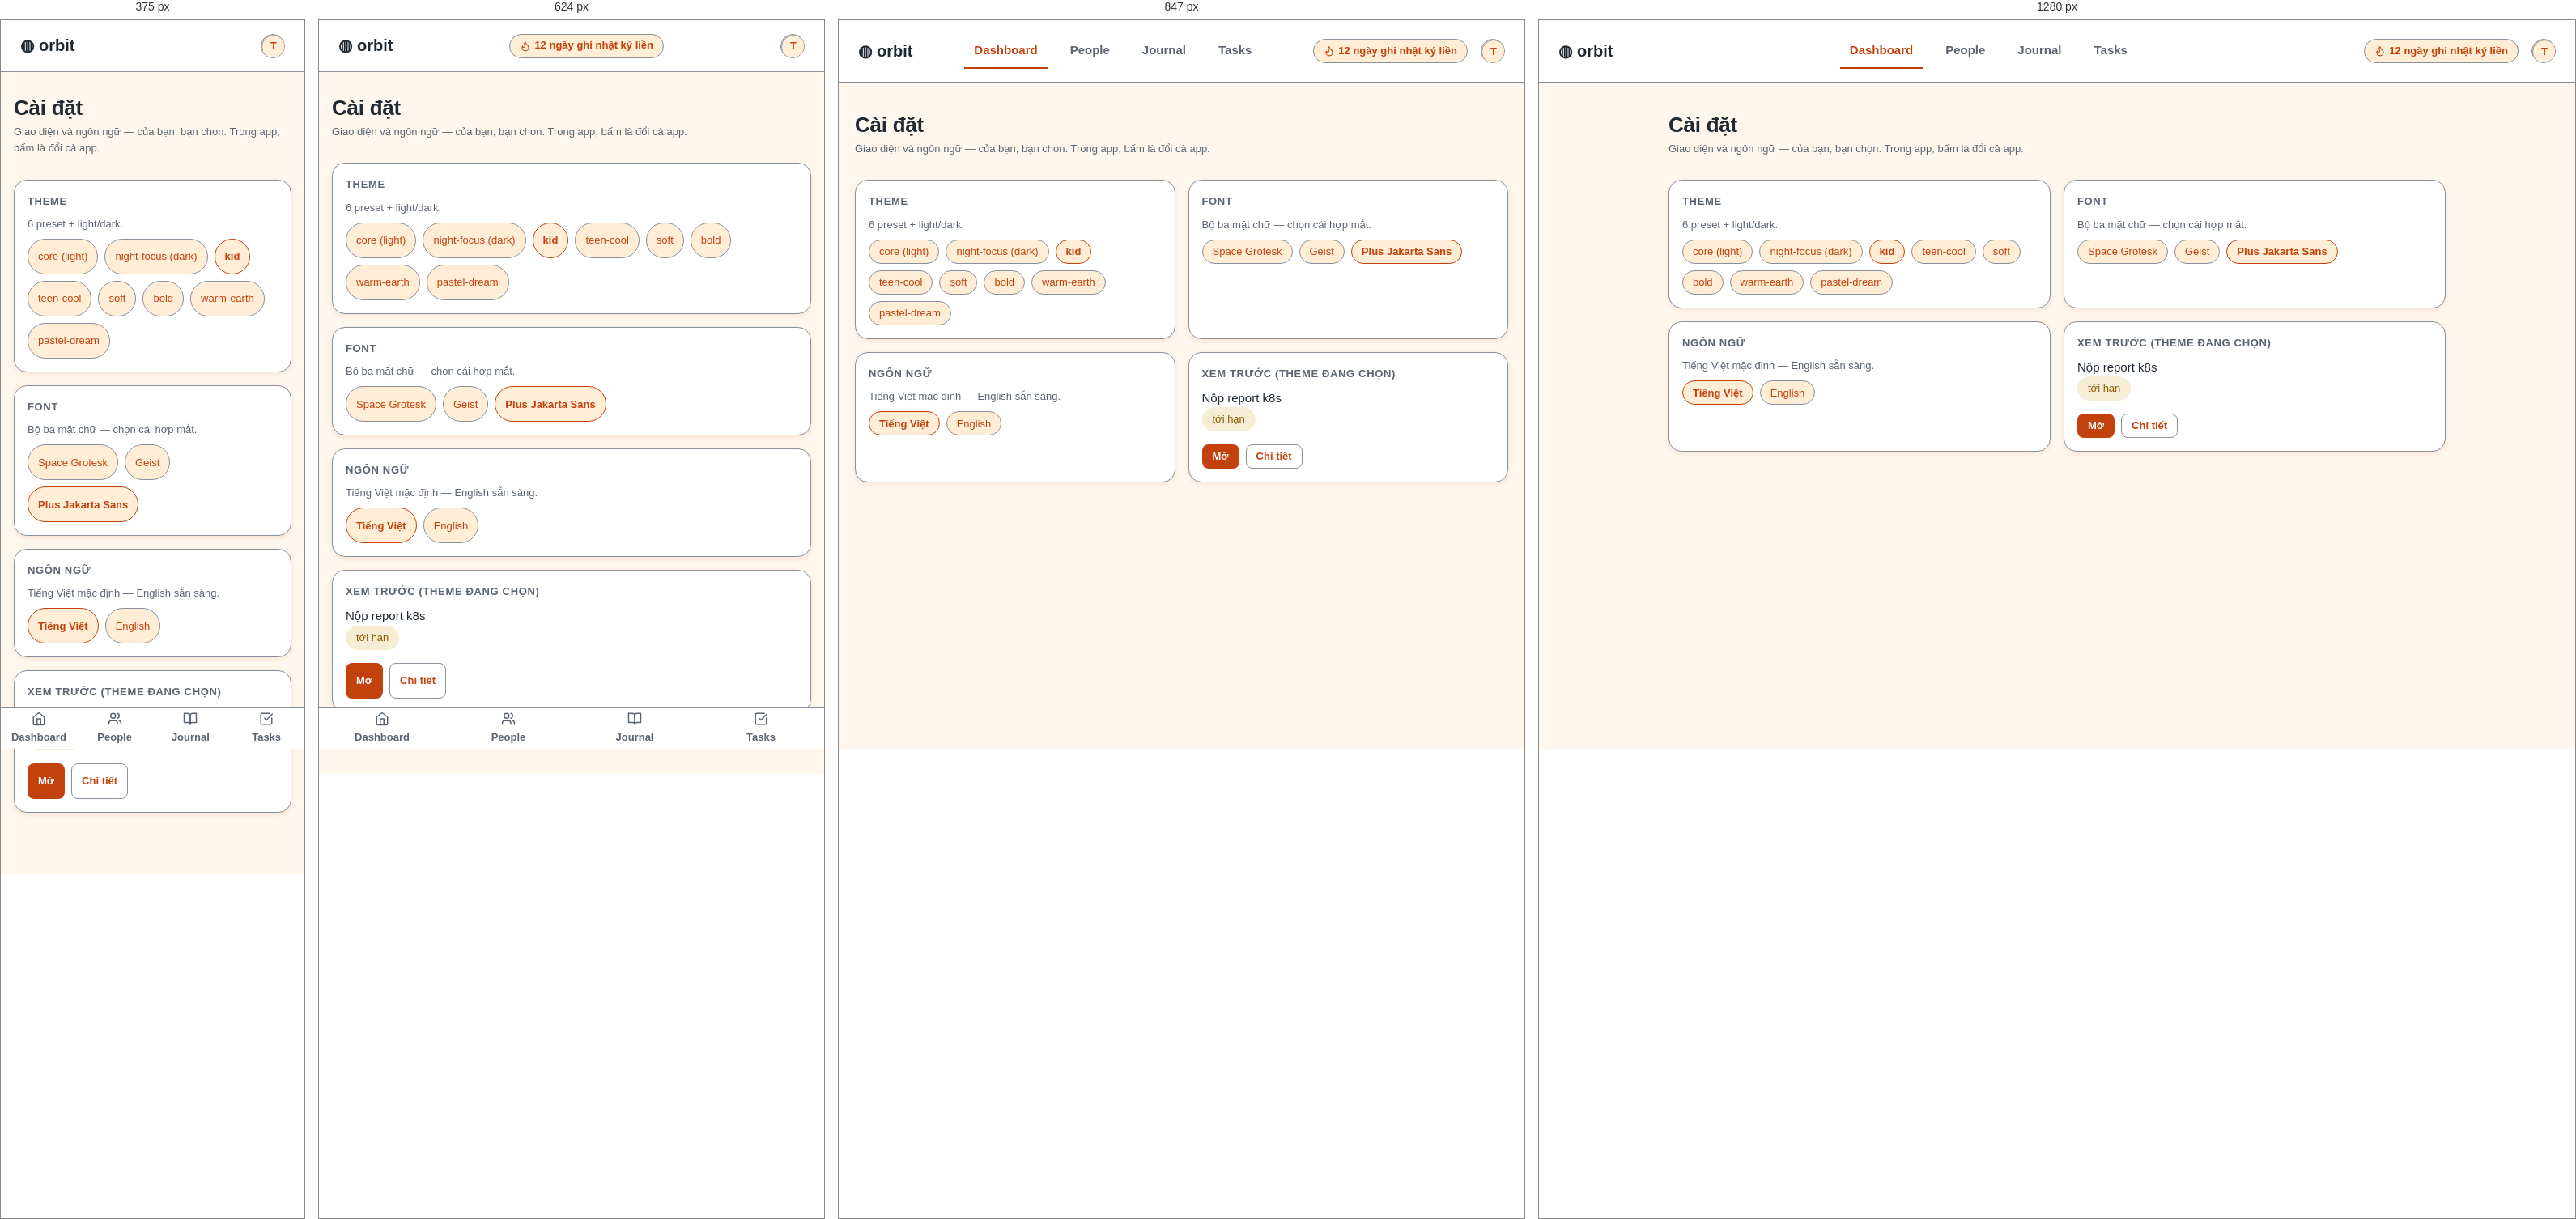
Rendered at 375 px, 624 px, 847 px and 1280 px, left to right.

<!-- file: s9.html -->
<!-- SINH TỰ ĐỘNG từ gallery/orbit-preset-kid/screens/s9.html — không sửa tay, chạy make package -->
<!doctype html>
<html lang="vi">
<head>
<meta charset="utf-8" />
<meta name="viewport" content="width=device-width, initial-scale=1" />
<link rel="icon" href="data:," />
<link rel="preconnect" href="https://fonts.googleapis.com" />
<link href="https://fonts.googleapis.com/css2?family=Space+Grotesk:wght@500;700&family=Plus+Jakarta+Sans:wght@400;600;800&family=Geist:wght@400;600&display=swap" rel="stylesheet" />
<title>Cài đặt — theme & ngôn ngữ — ORBIT-PRESET-KID</title>
<style>
:root {
      --color-accent: #C2410C;
      --color-accent-fg: #FFFFFF;
      --color-bg: #FFF7ED;
      --color-border: #87909C;
      --color-border-soft: #F0E0D0;
      --color-danger: #C0261B;
      --color-data-ink: #1F2933;
      --color-data-paper: #FFFFFF;
      --color-fg: #1F2933;
      --color-fg-muted: #5A6472;
      --color-on-danger: #FFFFFF;
      --color-on-primary: #FFFFFF;
      --color-primary: #C2410C;
      --color-primary-soft: #FFEDD5;
      --color-success: #177034;
      --color-success-soft: #E8F5ED;
      --color-surface: #FFFFFF;
      --color-surface-raised: #FFFFFF;
      --color-text: #1F2933;
      --color-text-muted: #5A6472;
      --color-warning: #8A5A00;
      --color-warning-soft: #F7ECD4;
      --control-height-lg: 44px;
      --control-height-md: 36px;
      --control-height-sm: 30px;
      --font-display: 'Plus Jakarta Sans', system-ui, sans-serif;
      --font-sans: 'Plus Jakarta Sans', system-ui, sans-serif;
      --radius: 16px;
      --radius-full: 999px;
      --radius-lg: 24px;
      --radius-md: 16px;
      --radius-sm: 8px;
      --shadow: 0 2px 6px rgba(194,65,12,.12);
      --space-1: 4px;
      --space-2: 8px;
      --space-3: 12px;
      --space-4: 16px;
      --space-5: 20px;
      --space-6: 24px;
      --space-7: 28px;
      --space-8: 32px;
      --space-lg: 28px;
      --space-md: 16px;
      --space-sm: 8px;
      --text-base: 15px;
      --text-lg: 20px;
      --text-sm: 13px;
      --text-xl: 26px;
      --type-weight-bold: 700;
      --type-weight-strong: 600;
    }

  *, *::before, *::after { box-sizing: border-box; margin: 0; }
  h1, h2, h3, .big, .name, .bodytext, p { overflow-wrap: anywhere; }
  .card, .row, .grid6 > *, .board > *, .stack > * { min-width: 0; }
  body { background: var(--color-bg); color: var(--color-text); font-family: var(--font-sans); font-size: var(--text-base); line-height: 1.55; min-height: 100vh; }
  a { color: var(--color-accent); text-decoration: none; }
  a:hover { background: var(--color-primary-soft); border-radius: var(--radius-sm); }
  h1, h2, h3, .wordmark { font-family: var(--font-display); }
  h1 { font-size: var(--text-xl); letter-spacing: -0.01em; }
  h2 { font-size: var(--text-lg); letter-spacing: .06em; text-transform: uppercase; color: var(--color-fg); }
  h3 { font-size: var(--text-sm); text-transform: uppercase; letter-spacing: .05em; color: var(--color-fg-muted); }
  .muted, .meta { color: var(--color-text-muted); font-size: var(--text-sm); }

  .topbar { display: flex; align-items: center; gap: var(--space-4); padding: var(--space-4) var(--space-6); background: var(--color-surface); border-bottom: 1px solid var(--color-border); position: sticky; top: 0; z-index: 5; }
  .wordmark { font-weight: var(--type-weight-bold); font-size: var(--text-lg); white-space: nowrap; }
  .nav { display: flex; gap: var(--space-4); margin-inline: auto; }
  main { max-width: 1000px; margin-inline: auto; padding: var(--space-6) var(--space-5) var(--space-8); }
  .card { background: var(--color-surface); border: 1px solid var(--color-border); border-radius: var(--radius); padding: var(--space-4); box-shadow: var(--shadow); }
  .card h3 { display: flex; align-items: center; gap: var(--space-2); margin-bottom: var(--space-2); }
  .card .big { font-family: var(--font-display); font-weight: var(--type-weight-bold); font-size: var(--text-lg); }
  .card p + button, .bodytext + button, .muted + button, .big + button { margin-top: var(--space-4); }
  .card.empty { border-style: dashed; display: flex; flex-direction: column; gap: var(--space-4); align-items: flex-start; }

  .btn { display: inline-flex; max-width: 100%; align-items: center; justify-content: center; gap: var(--space-2); font: inherit; font-weight: var(--type-weight-strong); cursor: pointer; border: 1px solid transparent; border-radius: var(--radius-sm); background: transparent; color: var(--color-fg); transition: transform .15s, box-shadow .15s, filter .15s, opacity .15s; }
  .btn:hover { transform: translateY(-1px); }
  .btn:active { transform: scale(.97); }
  .btn-primary { background: var(--color-accent); color: var(--color-accent-fg); }
  .btn-primary:hover { filter: brightness(1.1); box-shadow: var(--shadow); }
  .btn-ghost { color: var(--color-primary); border-color: var(--color-border); background: var(--color-surface-raised); }
  .btn-danger { background: var(--color-danger); color: var(--color-on-danger); }
  .btn-sm { height: var(--control-height-sm); padding: 0 var(--space-3); font-size: var(--text-sm); }
  .btn-md { height: var(--control-height-md); padding: 0 var(--space-4); font-size: var(--text-base); }
  .btn-lg { height: var(--control-height-lg); padding: 0 var(--space-5); font-size: var(--text-lg); }
  .btn.sending { opacity: .8; pointer-events: none; }
  .btn.disabled, .btn:disabled { opacity: .7; pointer-events: none; }
  :focus-visible { outline: 2px solid var(--color-primary); outline-offset: 1px; }
  .disabled { opacity: .7; }
  .backlink { display: inline-flex; align-items: center; gap: var(--space-1); padding: var(--space-1) var(--space-2); }
  .spin { animation: spin .8s linear infinite; }
  @keyframes spin { to { transform: rotate(360deg); } }

  .input { width: 100%; height: var(--control-height-md); padding: 0 var(--space-4); font: inherit; font-size: var(--text-base); color: var(--color-text); background: var(--color-surface-raised); border: 1px solid var(--color-border); border-radius: var(--radius-sm); }
  .input-sm { height: var(--control-height-sm); font-size: var(--text-sm); }
  .input-lg { height: var(--control-height-lg); font-size: var(--text-lg); }
  .input:focus { outline: 2px solid var(--color-primary); outline-offset: 1px; }
  .input::placeholder { color: var(--color-text-muted); }
  .input:disabled { opacity: .7; }
  .input-error, .input-error:focus { border-color: var(--color-danger); }
  .input-msg { display: flex; align-items: center; gap: var(--space-1); color: var(--color-danger); font-size: var(--text-sm); margin-top: var(--space-1); }
  textarea.input { height: auto; padding: var(--space-3) var(--space-4); resize: vertical; }

  .chip { display: inline-flex; max-width: min(220px, 100%); overflow: hidden; text-overflow: ellipsis; white-space: nowrap; align-items: center; gap: var(--space-1); height: var(--control-height-sm); padding: 0 var(--space-3); border-radius: var(--radius-full); font-size: var(--text-sm); background: var(--color-primary-soft); color: var(--color-primary); border: 1px solid var(--color-border); }
  .chip-data { border-color: transparent; }
  .chips .chip[aria-pressed="true"] { border-color: var(--color-primary); font-weight: var(--type-weight-bold); }
  .chip-todo { background: var(--color-surface); color: var(--color-text-muted); }
  .chip-success { background: var(--color-success-soft); color: var(--color-success); border-color: var(--color-success-soft); }
  .chip-warning { background: var(--color-warning-soft); color: var(--color-warning); border-color: var(--color-warning-soft); }
  .chip-danger { background: var(--color-danger); color: var(--color-on-danger); border-color: var(--color-danger); }

  .avatar { display: grid; place-items: center; width: var(--control-height-sm); height: var(--control-height-sm); border-radius: var(--radius-full); background: var(--color-primary-soft); color: var(--color-primary); font-size: var(--text-sm); font-weight: var(--type-weight-bold); flex: none;; border: 1px solid var(--color-border); overflow: hidden; }

  .row { display: flex; align-items: center; gap: var(--space-3); padding: var(--space-3) var(--space-2); border-top: 1px solid var(--color-border); }
  .row .name { font-weight: var(--type-weight-bold); font-size: var(--text-lg); min-width: 0; }
  .row .name a { display: block; overflow: hidden; text-overflow: ellipsis; white-space: nowrap; }
  .row .grow { margin-left: auto; display: flex; align-items: center; gap: var(--space-2); }
  .row .count { color: var(--color-text-muted); font-size: var(--text-sm); }
  .row.sending { opacity: .8; }
  .card.disabled { opacity: .7; }

  .xpbar { height: var(--space-3); border-radius: var(--radius-full); background: var(--color-primary-soft); border: 1px solid var(--color-border); overflow: hidden; }
  .xpbar span { display: block; height: 100%; width: 76%; max-width: 100%; border-radius: inherit; background: var(--color-primary); }

  .pattern { border: 1px dashed var(--color-border); border-radius: var(--radius-md); padding: var(--space-6); display: flex; flex-direction: column; gap: var(--space-2); align-items: center; text-align: center; }
  .skel { display: block; height: var(--space-4); border-radius: var(--radius-sm); background: var(--color-primary-soft); animation: pulse 1.2s ease-in-out infinite; }
  .skel.avatar-sk { width: var(--control-height-sm); height: var(--control-height-sm); border-radius: var(--radius-full); }
  .skel.card-sk { height: var(--space-8); border-radius: var(--radius-md); }
  @keyframes pulse { 50% { opacity: .65; } }

  .toast { display: flex; align-items: center; gap: var(--space-3); padding: var(--space-3) var(--space-4); border-radius: var(--radius-lg); border: 1px solid var(--color-border-soft); background: var(--color-surface-raised); box-shadow: var(--shadow); }
  .toast .bar { width: var(--space-2); align-self: stretch; border-radius: var(--radius-full); }

  .chips { display: flex; flex-wrap: wrap; gap: var(--space-2); margin-top: var(--space-2); }
  .chip .chiptext { display: block; min-width: 0; overflow: hidden; text-overflow: ellipsis; white-space: nowrap; }
  .chip .chipx { flex: none; }
  .chipx { display: inline-flex; align-items: center; justify-content: center; border: 0; background: none; padding: 0; margin-left: var(--space-1); color: inherit; cursor: pointer; font: inherit; min-width: var(--space-6); min-height: var(--space-6); }
  .cardfoot { display: flex; align-items: center; gap: var(--space-2); margin-top: var(--space-4); }

  .bottomnav { position: fixed; bottom: 0; left: 0; right: 0; display: flex; background: var(--color-surface); border-top: 1px solid var(--color-border); z-index: 6; padding-bottom: env(safe-area-inset-bottom); }
  .bottomnav a { flex: 1; display: flex; flex-direction: column; align-items: center; justify-content: center; gap: var(--space-1); min-height: var(--control-height-lg); padding: var(--space-1) 0; color: var(--color-fg-muted); font-size: var(--text-sm); font-weight: var(--type-weight-strong); }
  .bottomnav a.on { color: var(--color-primary); }
  .bottomnav-demo { position: relative; height: 190px; border: 1px dashed var(--color-border); border-radius: var(--radius-md); overflow: hidden; }
  .bottomnav.demo { position: absolute; }
  @media (min-width: 769px) { .bottomnav:not(.demo) { display: none; } }  @media (max-width: 480px) { .topbar .streak { display: none; } }
  @media (max-height: 500px) and (max-width: 926px) { .btn, .input, .backlink { min-height: var(--control-height-lg); } }

  .streak { white-space: nowrap; display: inline-flex; align-items: center; gap: var(--space-1); height: var(--control-height-sm); padding: 0 var(--space-3); border-radius: var(--radius-full); border: 1px solid var(--color-border); background: var(--color-primary-soft); color: var(--color-primary); font-size: var(--text-sm); font-weight: var(--type-weight-bold); }

  .grid6 { display: grid; grid-template-columns: repeat(3, 1fr); gap: var(--space-4); margin-top: var(--space-7); }
  .board { display: grid; grid-template-columns: repeat(3, 1fr); gap: var(--space-4); margin-top: var(--space-5); }
  .stack { display: flex; flex-direction: column; gap: var(--space-md); }
  .section { margin-top: var(--space-lg); }
  .hero { margin: var(--space-sm) 0 var(--space-lg); }

  @media (prefers-reduced-motion: reduce) { *, *::before, *::after { animation: none !important; transition: none !important; } }
  @media (max-width: 768px) {
    .nav { display: none; }
    .topbar { justify-content: space-between; }
    .grid6, .board { grid-template-columns: 1fr; }
    main { padding: var(--space-4) var(--space-4) calc(var(--space-8) + var(--control-height-lg)); }
    .row .count { display: none; }
    .btn, .input, .backlink { min-height: var(--control-height-lg); }
    .cal-grid .day, .dropdown .opt { min-height: var(--control-height-lg); }
    .dropdown .opt { align-items: center; }
    .chips .chip { height: var(--control-height-lg); }
    .chips .chipx { min-height: var(--control-height-lg); }
    main a:not(.btn):not(.backlink):not(.chipx) { display: inline-flex; align-items: center; min-height: var(--control-height-lg); }
  }

  .cal { border: 1px solid var(--color-border); border-radius: var(--radius-md); padding: var(--space-3); background: var(--color-surface); max-width: 280px; }
  .cal-head { display: flex; align-items: center; justify-content: space-between; font-family: var(--font-display); font-weight: var(--type-weight-strong); margin-bottom: var(--space-2); font-size: var(--text-sm); }
  .cal-grid { display: grid; grid-template-columns: repeat(7, minmax(0, 1fr)); gap: var(--space-1); text-align: center; font-size: var(--text-sm); }
  .cal-grid .dow { overflow: hidden; }
  .cal-grid .dow { color: var(--color-fg-muted); font-weight: var(--type-weight-strong); }
  .cal-grid .day { padding: var(--space-1) 0; border-radius: var(--radius-sm); overflow: hidden; min-width: 0; }
  .cal-grid .day.out { color: var(--color-text-muted); opacity: .65; }
  .cal-grid .day.today { border: 1px solid var(--color-border); }
  .cal-grid .day.sel { background: var(--color-primary); color: var(--color-on-primary); font-weight: var(--type-weight-strong); }
  .overlay { position: fixed; inset: 0; background: var(--color-bg); opacity: .82; z-index: 20; display: grid; place-items: center; }
  .modal { width: min(420px, 92vw); max-height: calc(100dvh - 2 * var(--space-lg)); display: flex; flex-direction: column; gap: var(--space-4); background: var(--color-surface); border: 1px solid var(--color-border); border-radius: var(--radius-lg); padding: var(--space-5); box-shadow: var(--shadow); }
  .modal p.bodytext { overflow: auto; min-height: 0; }
  .modalbox .modal { max-height: 92%; }
  .modalbox[hidden] { display: none; }
  .modal-footer { display: flex; justify-content: flex-end; gap: var(--space-2); }
  .specimen-row { display: flex; align-items: center; gap: var(--space-3); flex-wrap: wrap; }

  .dropdown { border: 1px solid var(--color-border); border-radius: var(--radius-md); background: var(--color-surface-raised); box-shadow: var(--shadow); margin-top: var(--space-1); overflow: hidden; max-width: 420px; }
  .dropdown .opt { padding: var(--space-2) var(--space-3); display: flex; gap: var(--space-2); align-items: center; font-size: var(--text-sm); }
  .dropdown .opt:hover { background: var(--color-primary-soft); }
  .dropdown .optmeta { margin-left: auto; color: var(--color-text-muted); flex: none; }

  .datewrap { position: relative; }
  .datewrap > .daterange-panel { position: absolute; top: 100%; left: 0; z-index: 2; margin-top: var(--space-1); border: 1px solid var(--color-border); border-radius: var(--radius-md); background: var(--color-surface); padding: var(--space-3); box-shadow: var(--shadow); }
  .daterange-panel.inline, .datewrap > .cal.inline { position: static; margin-top: var(--space-1); }
  .rangehead { display: flex; align-items: center; gap: var(--space-2); margin-bottom: var(--space-2); color: var(--color-fg-muted); }
  .rangehead .months { flex: 1; display: flex; justify-content: space-around; font-family: var(--font-display); font-weight: var(--type-weight-strong); font-size: var(--text-sm); color: var(--color-fg); }
  .daterange { display: flex; gap: var(--space-4); }
  .grid2 { display: grid; grid-template-columns: repeat(2, 1fr); gap: var(--space-4); margin-top: var(--space-7); }
  @media (max-width: 768px) {
    .daterange { flex-wrap: wrap; }
    .daterange > .cal { flex: 1 1 100%; }
    .rangehead { flex-wrap: wrap; }
    .rangehead .months { flex-direction: column; align-items: center; gap: var(--space-1); }
    .rangehead button { min-width: var(--control-height-lg); }
    .grid2 { grid-template-columns: 1fr; }
  }
  .daterange > .cal { flex: 1 1 0; }
  .cal-grid .day.inrange { background: var(--color-primary-soft); border-radius: 0; }
  .datewrap > .daterange-panel { position: absolute; top: 100%; left: 0; z-index: 2; margin-top: var(--space-1); border: 1px solid var(--color-border); border-radius: var(--radius-md); background: var(--color-surface); padding: var(--space-3); box-shadow: var(--shadow); }
  .daterange-panel.inline, .datewrap > .cal.inline { position: static; margin-top: var(--space-1); }
  .rangehead { display: flex; align-items: center; gap: var(--space-2); margin-bottom: var(--space-2); color: var(--color-fg-muted); }
  .rangehead .months { flex: 1; display: flex; justify-content: space-around; font-family: var(--font-display); font-weight: var(--type-weight-strong); font-size: var(--text-sm); color: var(--color-fg); }
  .daterange { display: flex; gap: var(--space-4); }
  .grid2 { display: grid; grid-template-columns: repeat(2, 1fr); gap: var(--space-4); margin-top: var(--space-7); }
  @media (max-width: 768px) {
    .daterange { flex-wrap: wrap; }
    .daterange > .cal { flex: 1 1 100%; }
    .rangehead { flex-wrap: wrap; }
    .rangehead .months { flex-direction: column; align-items: center; gap: var(--space-1); }
    .rangehead button { min-width: var(--control-height-lg); }
    .grid2 { grid-template-columns: 1fr; }
  }
  .daterange > .cal { flex: 1 1 0; }
  .cal-grid .day.inrange { background: var(--color-primary-soft); border-radius: 0; }
  .datewrap > .cal { position: absolute; top: 100%; left: 0; z-index: 2; margin-top: var(--space-1); }
  .datebtn { display: flex; align-items: center; justify-content: space-between; text-align: left; cursor: pointer; }
  .datebtn svg { color: var(--color-text-muted); flex: none; }
  .datebtn .ph { color: var(--color-text-muted); }
  .searchwrap { position: relative; }
  .searchwrap > svg { position: absolute; left: var(--space-3); top: calc(var(--control-height-md) / 2); transform: translateY(-50%); color: var(--color-text-muted); pointer-events: none; z-index: 1; }
  .searchwrap .input { padding-left: calc(var(--space-3) + var(--space-5)); }

  .modalbox { position: relative; height: 260px; border: 1px dashed var(--color-border); border-radius: var(--radius-md); overflow: hidden; }
  .modalbox .scrim { position: absolute; inset: 0; background: var(--color-bg); opacity: .82; }
  .modalbox .modal { position: absolute; left: 50%; top: 50%; transform: translate(-50%, -50%); }
  .overlay.inline { position: absolute; }

  .nav-item { display: inline-flex; align-items: center; min-height: var(--control-height-lg); color: var(--color-fg-muted); font-weight: 600; padding: var(--space-2) var(--space-3); border-bottom: 2px solid transparent; }
  .nav-item.on { color: var(--color-primary); border-bottom-color: var(--color-primary); }
  .nav-item:hover { border-bottom-color: var(--color-border); }

  .specimen { display: flex; align-items: center; gap: var(--space-3); flex-wrap: wrap; }
  .section h3 { margin-bottom: var(--space-2); }
  .xpbar.indeterminate span { width: 40%; animation: indet 1.3s ease-in-out infinite alternate; }
  .xpbar.d0 span { width: 0; }
  .xpbar.d20 span { width: 20%; }
  .xpbar.d50 span { width: 50%; }
  .xpbar.d80 span { width: 80%; }
  .xpbar.d100 span { width: 100%; }
  .xpbar.striped { position: relative; padding: 0 var(--space-1); }
  .xpbar.striped span { width: 100%; height: 100%; border-radius: inherit; background-image: linear-gradient(45deg, var(--color-primary-soft) 25%, transparent 25%, transparent 50%, var(--color-primary-soft) 50%, var(--color-primary-soft) 75%, transparent 75%, transparent); background-size: 16px 16px; animation: barberpole 1s linear infinite; }
  @keyframes barberpole { from { background-position: 0 0; } to { background-position: 16px 0; } }
  @keyframes indet { from { transform: translateX(0); } to { transform: translateX(150%); } }

</style>
</head>
<body>
<header class="topbar">
  <div class="wordmark">◍ orbit</div>
  <nav class="nav"><a href="#" class="nav-item on" aria-current="page" data-component="Comp_NavItem" data-state="active">Dashboard</a><a href="#" class="nav-item" aria-current="None" data-component="Comp_NavItem" data-state="default">People</a><a href="#" class="nav-item" aria-current="None" data-component="Comp_NavItem" data-state="default">Journal</a><a href="#" class="nav-item" aria-current="None" data-component="Comp_NavItem" data-state="default">Tasks</a></nav>
  <span class="streak" data-component="Comp_StreakBadge" data-state="default"><svg class="ico" width="14" height="14" viewBox="0 0 24 24" fill="none" stroke="currentColor" stroke-width="2" stroke-linecap="round" stroke-linejoin="round" aria-hidden="true"><path d="M8.5 14.5A2.5 2.5 0 0 0 11 12c0-1.38-.5-2-1-3-1.072-2.143-.224-4.054 2-6 .5 2.5 2 4.9 4 6.5 2 1.6 3 3.5 3 5.5a7 7 0 1 1-14 0c0-1.153.433-2.294 1-3a2.5 2.5 0 0 0 2.5 2.5z"/></svg> 12 ngày ghi nhật ký liền</span>
  <a href="s9.html" class="avatar" aria-label="Cài đặt" title="Cài đặt" style="text-decoration:none;"><span class="avatar" data-component="Comp_Avatar" data-state="default">T</span></a>
</header><main><div class="hero"><h1>Cài đặt</h1><p class="muted">Giao diện và ngôn ngữ — của bạn, bạn chọn. Trong app, bấm là đổi cả app.</p></div><section class="grid2"><div class="card" data-component="Comp_Card" data-state="default"><h3>Theme</h3><p class="muted">6 preset + light/dark.</p><div class="chips"><button type="button" class="chip" aria-pressed="false">core (light)</button><button type="button" class="chip" aria-pressed="false">night-focus (dark)</button><button type="button" class="chip" aria-pressed="true">kid</button><button type="button" class="chip" aria-pressed="false">teen-cool</button><button type="button" class="chip" aria-pressed="false">soft</button><button type="button" class="chip" aria-pressed="false">bold</button><button type="button" class="chip" aria-pressed="false">warm-earth</button><button type="button" class="chip" aria-pressed="false">pastel-dream</button></div></div><div class="card" data-component="Comp_Card" data-state="default"><h3>Font</h3><p class="muted">Bộ ba mặt chữ — chọn cái hợp mắt.</p><div class="chips"><button type="button" class="chip" aria-pressed="false">Space Grotesk</button><button type="button" class="chip" aria-pressed="false">Geist</button><button type="button" class="chip" aria-pressed="true">Plus Jakarta Sans</button></div></div><div class="card" data-component="Comp_Card" data-state="default"><h3>Ngôn ngữ</h3><p class="muted">Tiếng Việt mặc định — English sẵn sàng.</p><div class="chips"><button type="button" class="chip" aria-pressed="true">Tiếng Việt</button><button type="button" class="chip" aria-pressed="false">English</button></div></div><div class="card" data-component="Comp_Card" data-state="default"><h3>Xem trước (theme đang chọn)</h3><p class="bodytext">Nộp report k8s</p><span class="chip chip-warning"><span class="chiptext">tới hạn</span></span><div class="cardfoot"><button class="btn btn-primary btn-sm">Mở</button><button class="btn btn-ghost btn-sm">Chi tiết</button></div></div></section></main><nav class="bottomnav" aria-label="Điều hướng chính"><a href="#" class="" aria-current="None" data-component="Comp_BottomNav" data-state="default"><svg class="ico" width="18" height="18" viewBox="0 0 24 24" fill="none" stroke="currentColor" stroke-width="2" stroke-linecap="round" stroke-linejoin="round" aria-hidden="true"><path d="m3 9 9-7 9 7v11a2 2 0 0 1-2 2H5a2 2 0 0 1-2-2z"/><polyline points="9 22 9 12 15 12 15 22"/></svg>Dashboard</a><a href="#" class="" aria-current="None" data-component="Comp_BottomNav" data-state="default"><svg class="ico" width="18" height="18" viewBox="0 0 24 24" fill="none" stroke="currentColor" stroke-width="2" stroke-linecap="round" stroke-linejoin="round" aria-hidden="true"><path d="M16 21v-2a4 4 0 0 0-4-4H6a4 4 0 0 0-4 4v2"/><circle cx="9" cy="7" r="4"/><path d="M22 21v-2a4 4 0 0 0-3-3.87"/><path d="M16 3.13a4 4 0 0 1 0 7.75"/></svg>People</a><a href="#" class="" aria-current="None" data-component="Comp_BottomNav" data-state="default"><svg class="ico" width="18" height="18" viewBox="0 0 24 24" fill="none" stroke="currentColor" stroke-width="2" stroke-linecap="round" stroke-linejoin="round" aria-hidden="true"><path d="M2 3h6a4 4 0 0 1 4 4v14a3 3 0 0 0-3-3H2z"/><path d="M22 3h-6a4 4 0 0 0-4 4v14a3 3 0 0 1 3-3h7z"/></svg>Journal</a><a href="#" class="" aria-current="None" data-component="Comp_BottomNav" data-state="default"><svg class="ico" width="18" height="18" viewBox="0 0 24 24" fill="none" stroke="currentColor" stroke-width="2" stroke-linecap="round" stroke-linejoin="round" aria-hidden="true"><path d="M21 10.5V19a2 2 0 0 1-2 2H5a2 2 0 0 1-2-2V5a2 2 0 0 1 2-2h12.5"/><path d="m9 11 3 3L22 4"/></svg>Tasks</a></nav>
</body>
</html>